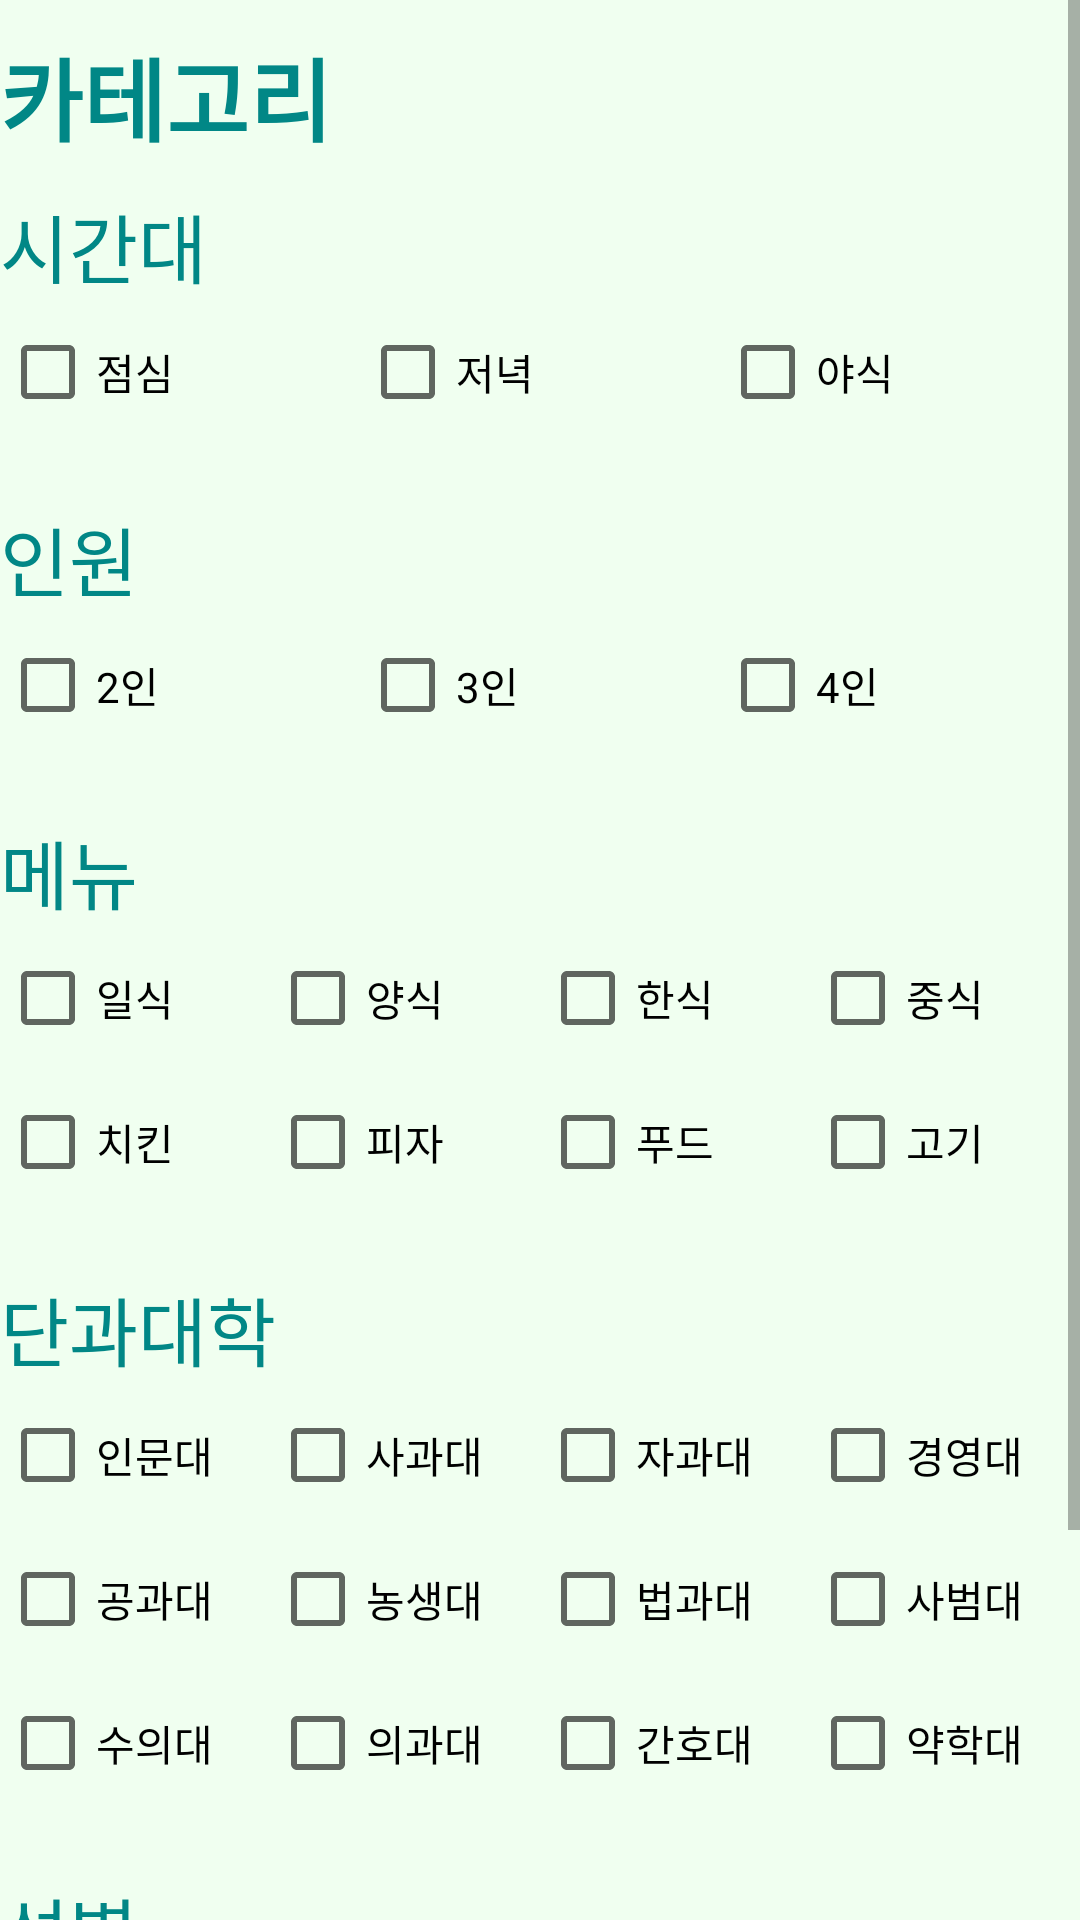

Write the Android layout XML for this screen, with the resource values it uses.
<!-- AndroidManifest.xml: application theme Theme.Demo -->
<!-- res/layout/activity_third.xml -->
<?xml version="1.0" encoding="utf-8"?>
<ScrollView xmlns:android="http://schemas.android.com/apk/res/android"
    xmlns:app="http://schemas.android.com/apk/res-auto"
    xmlns:tools="http://schemas.android.com/tools"
    android:layout_width="match_parent"
    android:layout_height="match_parent"
    android:background="#f0fff0"
    tools:context=".ThirdActivity">

    <LinearLayout
        android:layout_width="match_parent"
        android:layout_height="match_parent"
        android:orientation="vertical">

        <TextView
            android:id="@+id/tv_1"
            android:layout_width="wrap_content"
            android:layout_height="wrap_content"
            android:layout_marginTop="10dp"
            android:layout_marginBottom="10dp"
            android:textStyle="bold"
            android:textColor="@color/teal_700"
            android:textSize="30sp"
            android:text="카테고리"/>
        <TextView
            android:id="@+id/tv_2"
            android:layout_width="wrap_content"
            android:layout_height="wrap_content"
            android:textColor="@color/teal_700"
            android:textSize="25sp"
            android:text="시간대"
            />
        <LinearLayout
            android:layout_width="match_parent"
            android:layout_height="wrap_content">
            <CheckBox
                android:id="@+id/cb_1"
                android:layout_weight="1"
                android:layout_width="wrap_content"
                android:layout_height="wrap_content"
                android:text="점심"
                />
            <CheckBox
                android:id="@+id/cb_2"
                android:layout_weight="1"
                android:layout_width="wrap_content"
                android:layout_height="wrap_content"
                android:text="저녁"
                />
            <CheckBox
                android:id="@+id/cb_3"
                android:layout_weight="1"
                android:layout_width="wrap_content"
                android:layout_height="wrap_content"
                android:text="야식"
                android:layout_marginBottom="20dp"
                />
        </LinearLayout>
        <TextView
            android:id="@+id/tv_3"
            android:layout_width="wrap_content"
            android:layout_height="wrap_content"
            android:textColor="@color/teal_700"
            android:textSize="25sp"
            android:text="인원"
            />
        <LinearLayout
            android:layout_width="match_parent"
            android:layout_height="wrap_content">

            <CheckBox
                android:id="@+id/cb_4"
                android:layout_weight="1"
                android:layout_width="wrap_content"
                android:layout_height="wrap_content"
                android:text="2인"
                />
            <CheckBox
                android:id="@+id/cb_5"
                android:layout_weight="1"
                android:layout_width="wrap_content"
                android:layout_height="wrap_content"
                android:text="3인"
                />
            <CheckBox
                android:id="@+id/cb_6"
                android:layout_weight="1"
                android:layout_width="wrap_content"
                android:layout_height="wrap_content"
                android:text="4인"
                android:layout_marginBottom="20dp"
                />
        </LinearLayout>
        <TextView
            android:id="@+id/tv_4"
            android:layout_width="wrap_content"
            android:layout_height="wrap_content"
            android:textColor="@color/teal_700"
            android:textSize="25sp"
            android:text="메뉴"
            />
        <LinearLayout
            android:layout_width="match_parent"
            android:layout_height="wrap_content">

            <CheckBox
                android:id="@+id/cb_7"
                android:layout_weight="1"
                android:layout_width="wrap_content"
                android:layout_height="wrap_content"
                android:text="일식"
                />
            <CheckBox
                android:id="@+id/cb_8"
                android:layout_weight="1"
                android:layout_width="wrap_content"
                android:layout_height="wrap_content"
                android:text="양식"
                />
            <CheckBox
                android:id="@+id/cb_9"
                android:layout_weight="1"
                android:layout_width="wrap_content"
                android:layout_height="wrap_content"
                android:text="한식"
                />
            <CheckBox
                android:id="@+id/cb_10"
                android:layout_weight="1"
                android:layout_width="wrap_content"
                android:layout_height="wrap_content"
                android:text="중식"
                />
        </LinearLayout>
        <LinearLayout
            android:layout_width="match_parent"
            android:layout_height="wrap_content">

            <CheckBox
                android:id="@+id/cb_11"
                android:layout_weight="1"
                android:layout_width="wrap_content"
                android:layout_height="wrap_content"
                android:text="치킨"
                />
            <CheckBox
                android:id="@+id/cb_12"
                android:layout_weight="1"
                android:layout_width="wrap_content"
                android:layout_height="wrap_content"
                android:text="피자"
                />
            <CheckBox
                android:id="@+id/cb_13"
                android:layout_weight="1"
                android:layout_width="wrap_content"
                android:layout_height="wrap_content"
                android:text="푸드"
                />
            <CheckBox
                android:id="@+id/cb_14"
                android:layout_weight="1"
                android:layout_width="wrap_content"
                android:layout_height="wrap_content"
                android:text="고기"
                android:layout_marginBottom="20dp"
                />
        </LinearLayout>
        <TextView
            android:id="@+id/tv_5"
            android:layout_width="wrap_content"
            android:layout_height="wrap_content"
            android:textColor="@color/teal_700"
            android:textSize="25sp"
            android:text="단과대학"
            />
        <LinearLayout
            android:layout_width="match_parent"
            android:layout_height="wrap_content">

            <CheckBox
                android:id="@+id/cb_15"
                android:layout_weight="1"
                android:layout_width="wrap_content"
                android:layout_height="wrap_content"
                android:text="인문대"
                />
            <CheckBox
                android:id="@+id/cb_16"
                android:layout_weight="1"
                android:layout_width="wrap_content"
                android:layout_height="wrap_content"
                android:text="사과대"
                />
            <CheckBox
                android:id="@+id/cb_17"
                android:layout_weight="1"
                android:layout_width="wrap_content"
                android:layout_height="wrap_content"
                android:text="자과대"
                />
            <CheckBox
                android:id="@+id/cb_18"
                android:layout_weight="1"
                android:layout_width="wrap_content"
                android:layout_height="wrap_content"
                android:text="경영대"
                />
        </LinearLayout>
        <LinearLayout
            android:layout_width="match_parent"
            android:layout_height="wrap_content">

            <CheckBox
                android:id="@+id/cb_19"
                android:layout_weight="1"
                android:layout_width="wrap_content"
                android:layout_height="wrap_content"
                android:text="공과대"
                />
            <CheckBox
                android:id="@+id/cb_20"
                android:layout_weight="1"
                android:layout_width="wrap_content"
                android:layout_height="wrap_content"
                android:text="농생대"
                />
            <CheckBox
                android:id="@+id/cb_21"
                android:layout_weight="1"
                android:layout_width="wrap_content"
                android:layout_height="wrap_content"
                android:text="법과대"
                />
            <CheckBox
                android:id="@+id/cb_22"
                android:layout_weight="1"
                android:layout_width="wrap_content"
                android:layout_height="wrap_content"
                android:text="사범대"
                />
        </LinearLayout>
        <LinearLayout
            android:layout_width="match_parent"
            android:layout_height="wrap_content">

            <CheckBox
                android:id="@+id/cb_23"
                android:layout_weight="1"
                android:layout_width="wrap_content"
                android:layout_height="wrap_content"
                android:text="수의대"
                />
            <CheckBox
                android:id="@+id/cb_24"
                android:layout_weight="1"
                android:layout_width="wrap_content"
                android:layout_height="wrap_content"
                android:text="의과대"
                />
            <CheckBox
                android:id="@+id/cb_25"
                android:layout_weight="1"
                android:layout_width="wrap_content"
                android:layout_height="wrap_content"
                android:text="간호대"
                />
            <CheckBox
                android:id="@+id/cb_26"
                android:layout_weight="1"
                android:layout_width="wrap_content"
                android:layout_height="wrap_content"
                android:text="약학대"
                android:layout_marginBottom="20dp"
                />
        </LinearLayout>
        <TextView
            android:id="@+id/tv_6"
            android:layout_width="wrap_content"
            android:layout_height="wrap_content"
            android:textColor="@color/teal_700"
            android:textSize="25sp"
            android:text="성별"
            />
        <LinearLayout
            android:layout_width="match_parent"
            android:layout_height="wrap_content">
            <CheckBox
                android:id="@+id/cb_27"
                android:layout_weight="1"
                android:layout_width="wrap_content"
                android:layout_height="wrap_content"
                android:text="남자"
                />
            <CheckBox
                android:id="@+id/cb_28"
                android:layout_weight="1"
                android:layout_width="wrap_content"
                android:layout_height="wrap_content"
                android:text="여자"
                />
        </LinearLayout>

        <Button
            android:id="@+id/btn_4"
            android:layout_width="wrap_content"
            android:layout_height="wrap_content"
            android:layout_gravity="center"
            android:layout_marginTop="30dp"
            android:backgroundTint="@color/teal_700"
            android:text="찾기"
            android:textSize="30sp" />
    </LinearLayout>
</ScrollView>
<!-- resources referenced by this layout -->
<resources>
  <style name="Theme.Demo" parent="Theme.MaterialComponents.DayNight.DarkActionBar">
          
          <item name="colorPrimary">@color/teal_700</item>
          <item name="colorPrimaryVariant">@color/teal_700</item>
          <item name="colorOnPrimary">@color/white</item>
          
          <item name="colorSecondary">@color/teal_200</item>
          <item name="colorSecondaryVariant">@color/teal_700</item>
          <item name="colorOnSecondary">@color/black</item>
          
          <item name="android:statusBarColor" tools:targetApi="l">?attr/colorPrimaryVariant</item>
          
      </style>
  <!-- not gathered from this repository: default colours our renderer supplied (Android Studio template values) -->
  <color name="teal_200">#FF03DAC5</color>
  <color name="teal_700">#FF018786</color>
  <color name="black">#FF000000</color>
  <color name="white">#FFFFFFFF</color>
</resources>
